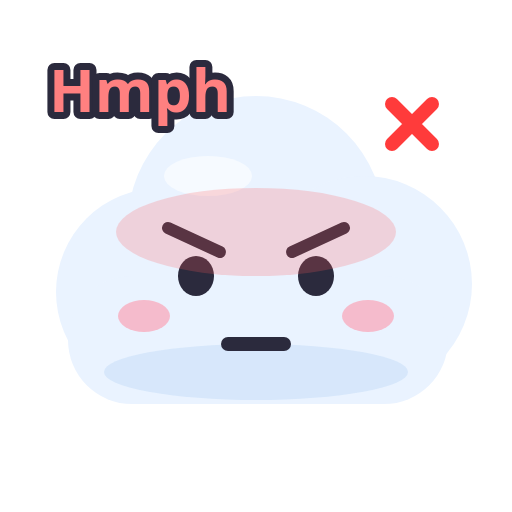
t = 0.00 s
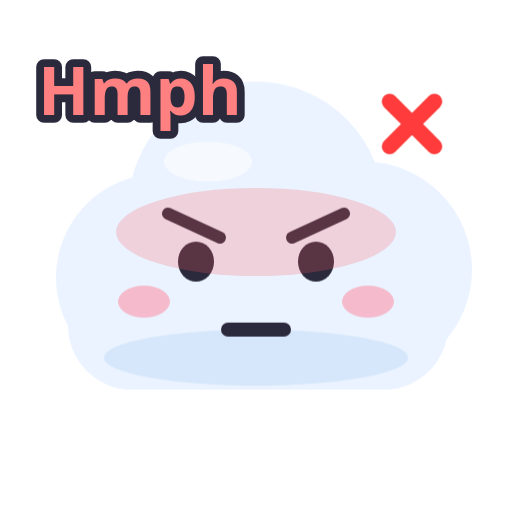
t = 0.70 s
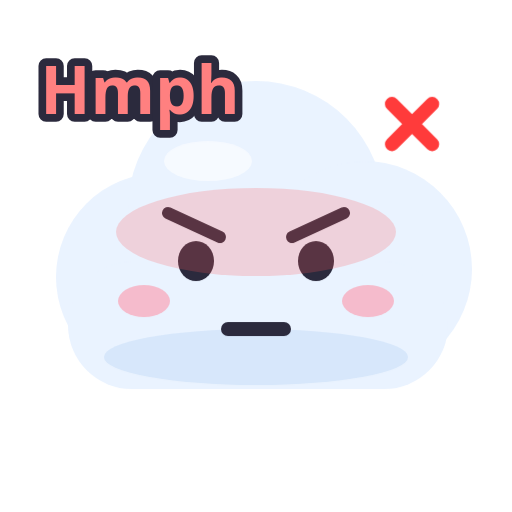
t = 1.06 s
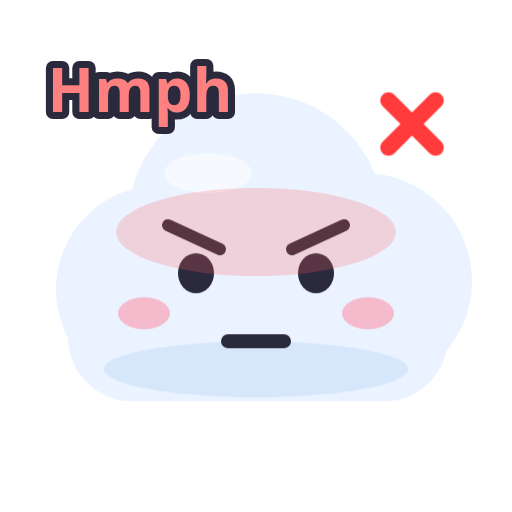
t = 1.54 s
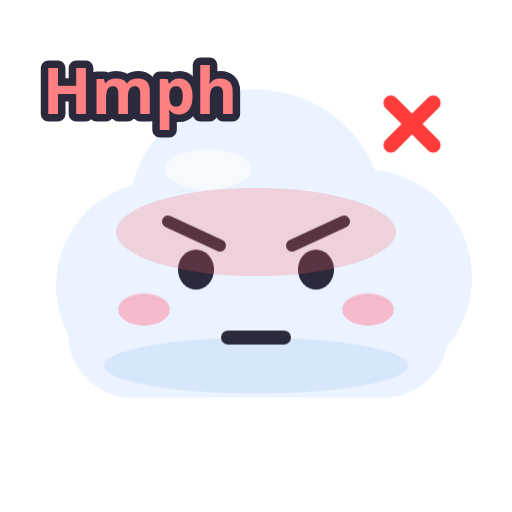
t = 2.20 s
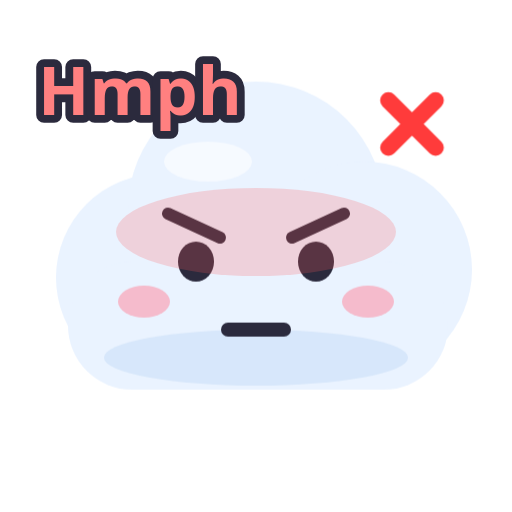
t = 2.50 s

The animated SVG that drew these frames (rendered in a browser with its animation timeline set to each time). Animation: 9 CSS @keyframes rules; one cycle of 3.10 s, repeats indefinitely.

<svg xmlns="http://www.w3.org/2000/svg" viewBox="0 0 256 256"><style>.bob{animation:bob 1.8s ease-in-out infinite;transform-origin:128px 220px}@keyframes bob{0%,100%{transform:translateY(0)}50%{transform:translateY(-8px)}}.wave{animation:wave 1s ease-in-out infinite;transform-box:fill-box;transform-origin:50% 100%}@keyframes wave{0%,100%{transform:rotate(0)}50%{transform:rotate(-18deg)}}.beat{animation:beat 1s ease-in-out infinite;transform-box:fill-box;transform-origin:center}@keyframes beat{0%,100%{transform:scale(1)}50%{transform:scale(1.18)}}.rise{animation:rise 2.4s ease-in infinite}@keyframes rise{0%{transform:translateY(10px);opacity:0}30%{opacity:1}100%{transform:translateY(-30px);opacity:0}}.tw{animation:tw 1.6s ease-in-out infinite;transform-box:fill-box;transform-origin:center}@keyframes tw{0%,100%{transform:scale(1);opacity:1}50%{transform:scale(.6);opacity:.5}}.pop{animation:pop 1.8s ease-in-out infinite;transform-box:fill-box;transform-origin:center}@keyframes pop{0%,100%{transform:scale(1)}40%{transform:scale(1.12)}}.drip{animation:drip 1.4s ease-in infinite}@keyframes drip{0%{transform:translateY(0);opacity:1}100%{transform:translateY(14px);opacity:0}}.zz{animation:zz 2.4s ease-in-out infinite}@keyframes zz{0%{transform:translate(0,8px);opacity:0}40%{opacity:1}100%{transform:translate(8px,-10px);opacity:0}}.fall{animation:fall 2s linear infinite}@keyframes fall{0%{transform:translateY(-10px)}100%{transform:translateY(24px)}}.d1{animation-delay:.35s}.d2{animation-delay:.7s}@media (prefers-reduced-motion: reduce){*{animation:none!important}}</style><g class="bob"><circle cx="80" cy="146" r="52" fill="#EAF3FF"/><circle cx="128" cy="112" r="64" fill="#EAF3FF"/><circle cx="182" cy="142" r="54" fill="#EAF3FF"/><rect x="34" y="138" width="190" height="64" rx="32" fill="#EAF3FF"/><ellipse cx="104" cy="88" rx="22" ry="10" fill="#fff" opacity=".6"/><ellipse cx="128" cy="186" rx="76" ry="14" fill="#B9D4F5" opacity=".4"/><ellipse cx="72" cy="158" rx="13" ry="8" fill="#FF8FA3" opacity=".55"/><ellipse cx="184" cy="158" rx="13" ry="8" fill="#FF8FA3" opacity=".55"/><ellipse cx="98" cy="138" rx="9" ry="10" fill="#2B2A3D"/><ellipse cx="158" cy="138" rx="9" ry="10" fill="#2B2A3D"/><path d="M84 114L110 126M172 114L146 126" stroke="#2B2A3D" stroke-width="6" stroke-linecap="round"/><path d="M114 172H142" stroke="#2B2A3D" stroke-width="7" fill="none" stroke-linecap="round" stroke-linejoin="round"/></g><ellipse cx="128" cy="116" rx="70" ry="22" fill="#FF5A5A" opacity=".22"/><path class="beat" d="M196 52l10 10M216 52l-10 10M196 72l10-10M216 72l-10-10" stroke="#FF3B3B" stroke-width="7" stroke-linecap="round"/><text class="pop" x="70" y="56" font-family="Nunito, 'Arial Rounded MT Bold', 'Segoe UI', Verdana, sans-serif" font-weight="900" font-size="30" text-anchor="middle" fill="#FF8080" stroke="#2B2A3D" stroke-width="7" stroke-linejoin="round" paint-order="stroke">Hmph</text></svg>
